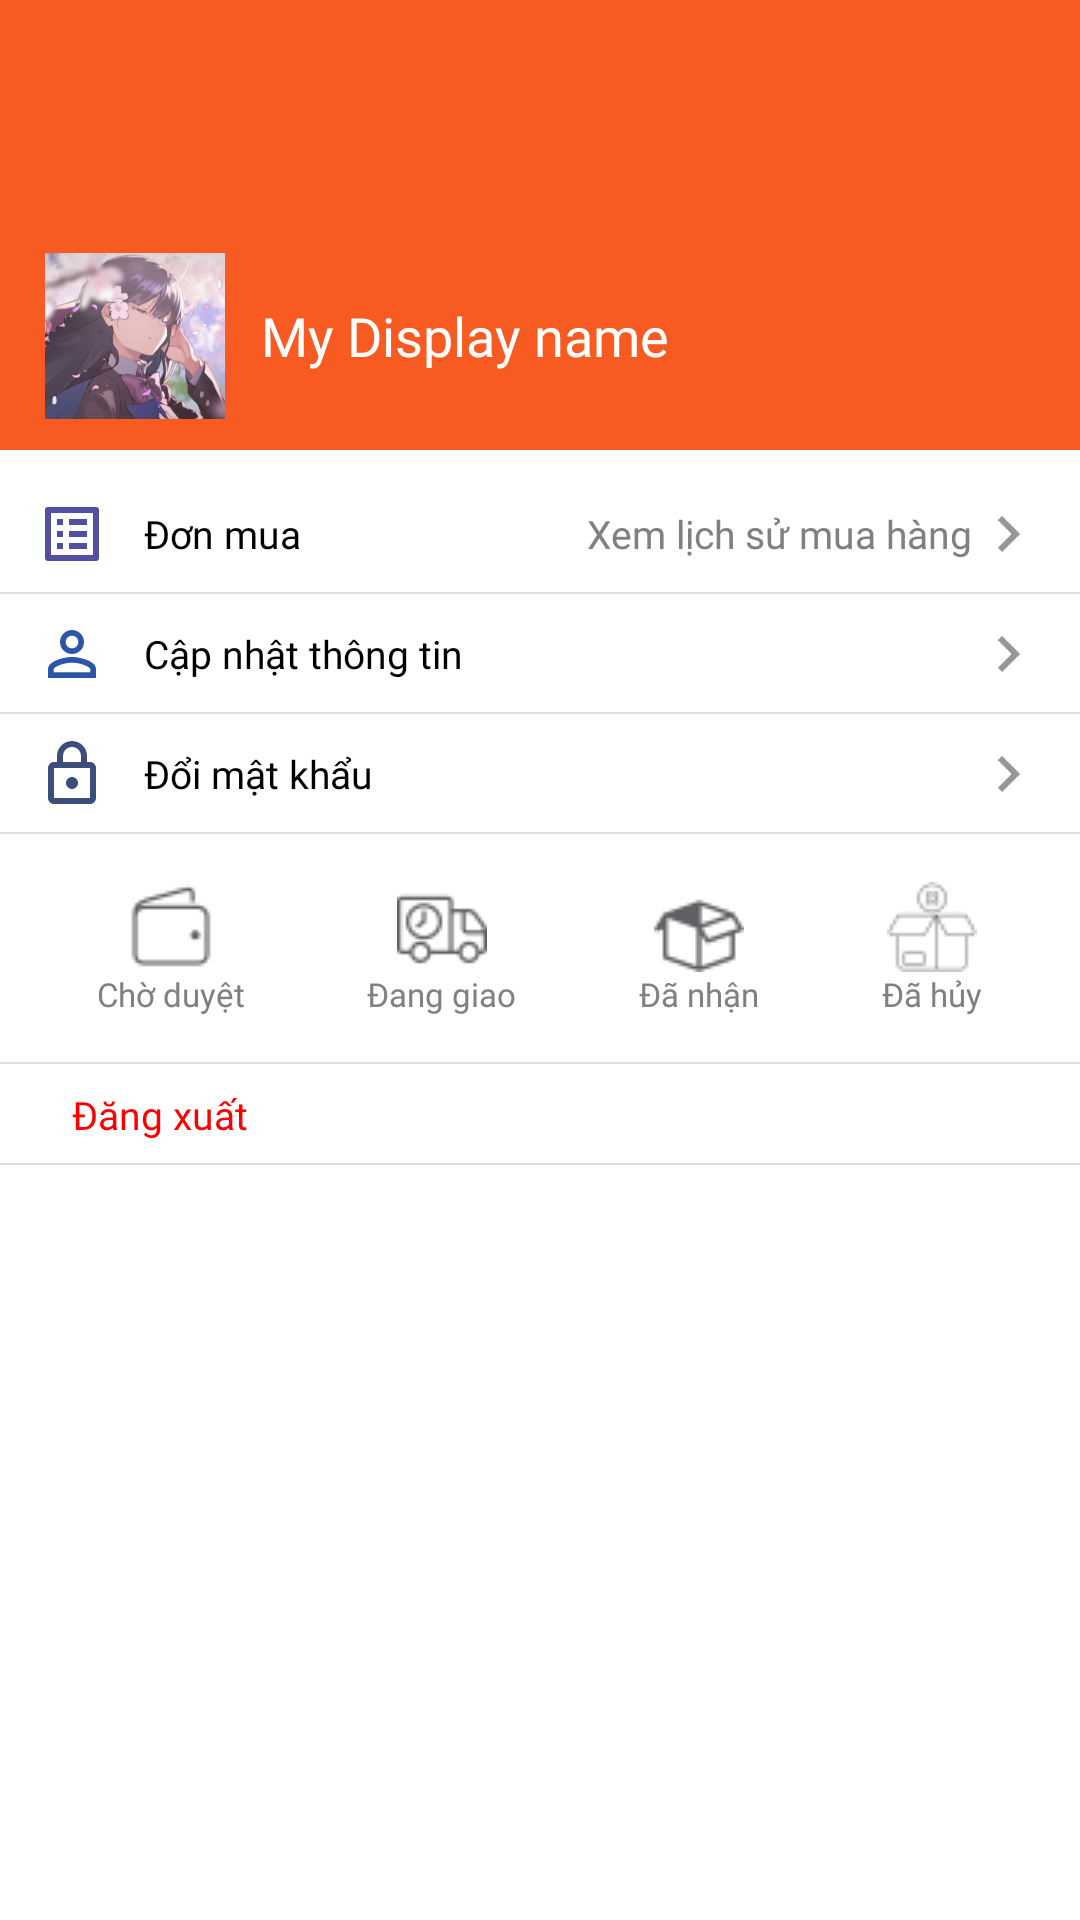

Here is an Android app screen rendered from its layout file. Give the layout XML and the strings, colors and styles it references.
<!-- AndroidManifest.xml: application theme Theme.My_app -->
<!-- res/layout/fragment_profile_screen.xml -->
<?xml version="1.0" encoding="utf-8"?>
<LinearLayout xmlns:android="http://schemas.android.com/apk/res/android"
    xmlns:tools="http://schemas.android.com/tools"
    android:layout_width="match_parent"
    android:layout_height="match_parent"
    android:orientation="vertical"
    android:background="@color/white"
    tools:context=".screens.user.ProfileScreen">

    <FrameLayout
        android:layout_width="match_parent"
        android:layout_height="150dp"
        android:background="@color/primaryColor">
        <LinearLayout
            android:layout_width="match_parent"
            android:layout_height="wrap_content"
            android:gravity="center_vertical"
            android:layout_marginLeft="15dp"
            android:layout_marginBottom="8dp"
            android:layout_gravity="bottom"
            android:orientation="horizontal">
            <ImageView
                android:id="@+id/Profile_ivAvatar"
                android:layout_width="60dp"
                android:layout_height="60dp"
                android:src="@drawable/avatar"/>
            <TextView
                android:id="@+id/Profile_tvDisplayName"
                android:layout_width="wrap_content"
                android:layout_marginLeft="12dp"
                android:layout_height="wrap_content"
                android:text="My Display name"
                android:textColor="@color/white"
                android:fontFamily="@font/roboto_bold"
                android:textSize="18dp"/>
        </LinearLayout>
    </FrameLayout>
    <LinearLayout
        android:id="@+id/Profile_llMyOrder"
        android:layout_width="match_parent"
        android:layout_height="wrap_content"
        android:gravity="center_vertical"
        android:layout_marginTop="8dp"
        android:paddingHorizontal="12dp"
        android:paddingVertical="8dp"
        android:background="@drawable/bottom_border"
        android:orientation="horizontal">
        <LinearLayout
            android:layout_width="wrap_content"
            android:layout_height="wrap_content"
            android:gravity="center_vertical"
            android:orientation="horizontal">
            <ImageView
                android:layout_width="wrap_content"
                android:layout_height="wrap_content"
                android:src="@drawable/outline_list_alt_blue_24"/>
            <TextView
                android:layout_width="wrap_content"
                android:layout_marginLeft="12dp"
                android:layout_height="wrap_content"
                android:text="Đơn mua"
                android:textColor="@color/black"
                android:fontFamily="@font/roboto_regular"
                android:textSize="13dp"/>
        </LinearLayout>
        <Space
            android:layout_width="wrap_content"
            android:layout_height="wrap_content"
            android:layout_weight="1"/>
        <LinearLayout
            android:layout_width="wrap_content"
            android:layout_height="wrap_content"
            android:gravity="center_vertical"
            android:orientation="horizontal">
            <TextView
                android:layout_width="wrap_content"
                android:layout_marginLeft="12dp"
                android:layout_height="wrap_content"
                android:text="Xem lịch sử mua hàng"
                android:textColor="@color/gray"
                android:fontFamily="@font/roboto_regular"
                android:textSize="13dp"/>
            <ImageView
                android:layout_width="wrap_content"
                android:layout_height="wrap_content"
                android:src="@drawable/outline_keyboard_arrow_right__grey_24"/>
        </LinearLayout>
    </LinearLayout>
    <LinearLayout
        android:id="@+id/Profile_llUpdateInfo"
        android:layout_width="match_parent"
        android:layout_height="wrap_content"
        android:gravity="center_vertical"
        android:paddingHorizontal="12dp"
        android:paddingVertical="8dp"
        android:background="@drawable/bottom_border"
        android:orientation="horizontal">
        <LinearLayout
            android:layout_width="wrap_content"
            android:layout_height="wrap_content"
            android:gravity="center_vertical"
            android:orientation="horizontal">
            <ImageView
                android:layout_width="wrap_content"
                android:layout_height="wrap_content"
                android:src="@drawable/outline_person_outline__blue_24"/>
            <TextView
                android:layout_width="wrap_content"
                android:layout_marginLeft="12dp"
                android:layout_height="wrap_content"
                android:text="Cập nhật thông tin"
                android:textColor="@color/black"
                android:fontFamily="@font/roboto_regular"
                android:textSize="13dp"/>
        </LinearLayout>
        <Space
            android:layout_width="wrap_content"
            android:layout_height="wrap_content"
            android:layout_weight="1"/>
        <LinearLayout
            android:layout_width="wrap_content"
            android:layout_height="wrap_content"
            android:gravity="center_vertical"
            android:orientation="horizontal">
            <ImageView
                android:layout_width="wrap_content"
                android:layout_height="wrap_content"
                android:src="@drawable/outline_keyboard_arrow_right__grey_24"/>
        </LinearLayout>
    </LinearLayout>
    <LinearLayout
        android:id="@+id/Profile_llChangePassword"
        android:layout_width="match_parent"
        android:layout_height="wrap_content"
        android:gravity="center_vertical"
        android:paddingHorizontal="12dp"
        android:paddingVertical="8dp"
        android:background="@drawable/bottom_border"
        android:orientation="horizontal">
        <LinearLayout
            android:layout_width="wrap_content"
            android:layout_height="wrap_content"
            android:gravity="center_vertical"
            android:orientation="horizontal">
            <ImageView
                android:layout_width="wrap_content"
                android:layout_height="wrap_content"
                android:src="@drawable/outline_lock_blue_24"/>
            <TextView
                android:layout_width="wrap_content"
                android:layout_marginLeft="12dp"
                android:layout_height="wrap_content"
                android:text="Đổi mật khẩu"
                android:textColor="@color/black"
                android:fontFamily="@font/roboto_regular"
                android:textSize="13dp"/>
        </LinearLayout>
        <Space
            android:layout_width="wrap_content"
            android:layout_height="wrap_content"
            android:layout_weight="1"/>
        <LinearLayout
            android:layout_width="wrap_content"
            android:layout_height="wrap_content"
            android:gravity="center_vertical"
            android:orientation="horizontal">
            <ImageView
                android:layout_width="wrap_content"
                android:layout_height="wrap_content"
                android:src="@drawable/outline_keyboard_arrow_right__grey_24"/>
        </LinearLayout>
    </LinearLayout>
    <LinearLayout
        android:layout_width="match_parent"
        android:layout_height="wrap_content"
        android:gravity="center_vertical"
        android:paddingHorizontal="12dp"
        android:paddingVertical="16dp"
        android:background="@drawable/bottom_border"
        android:orientation="horizontal">
        <LinearLayout
            android:id="@+id/Profile_llOrderPending"
            android:layout_width="wrap_content"
            android:layout_height="wrap_content"
            android:gravity="center"
            android:layout_weight="1"
            android:orientation="vertical">
            <ImageView
                android:layout_width="wrap_content"
                android:layout_height="wrap_content"
                android:src="@drawable/wallet_grey_30"/>
            <TextView
                android:layout_width="wrap_content"
                android:layout_height="wrap_content"
                android:text="Chờ duyệt"
                android:textColor="@color/gray"
                android:fontFamily="@font/roboto_regular"
                android:textSize="11dp"/>
        </LinearLayout>
        <LinearLayout
            android:id="@+id/Profile_llOrderDelivery"
            android:layout_width="wrap_content"
            android:layout_height="wrap_content"
            android:gravity="center"
            android:layout_weight="1"
            android:orientation="vertical">
            <ImageView
                android:layout_width="wrap_content"
                android:layout_height="wrap_content"
                android:src="@drawable/delivery"/>
            <TextView
                android:layout_width="wrap_content"
                android:layout_height="wrap_content"
                android:text="Đang giao"
                android:textColor="@color/gray"
                android:fontFamily="@font/roboto_regular"
                android:textSize="11dp"/>
        </LinearLayout>
        <LinearLayout
            android:id="@+id/Profile_llOrderComplete"
            android:layout_width="wrap_content"
            android:layout_height="wrap_content"
            android:gravity="center"
            android:layout_weight="1"
            android:orientation="vertical">
            <ImageView
                android:layout_width="wrap_content"
                android:layout_height="wrap_content"
                android:src="@drawable/box_grey_30"/>
            <TextView
                android:layout_width="wrap_content"
                android:layout_height="wrap_content"
                android:text="Đã nhận"
                android:textColor="@color/gray"
                android:fontFamily="@font/roboto_regular"
                android:textSize="11dp"/>
        </LinearLayout>
        <LinearLayout
            android:id="@+id/Profile_llOrderCancel"
            android:layout_width="wrap_content"
            android:layout_height="wrap_content"
            android:gravity="center"
            android:layout_weight="1"
            android:orientation="vertical">
            <ImageView
                android:layout_width="wrap_content"
                android:layout_height="wrap_content"
                android:src="@drawable/order_cancel_grey_30"/>
            <TextView
                android:layout_width="wrap_content"
                android:layout_height="wrap_content"
                android:text="Đã hủy"
                android:textColor="@color/gray"
                android:fontFamily="@font/roboto_regular"
                android:textSize="11dp"/>
        </LinearLayout>
    </LinearLayout>
    <LinearLayout
        android:id="@+id/Profile_llLogout"
        android:layout_width="match_parent"
        android:layout_height="wrap_content"
        android:gravity="center_vertical"
        android:paddingHorizontal="12dp"
        android:paddingVertical="8dp"
        android:background="@drawable/bottom_border"
        android:orientation="horizontal">
        <LinearLayout
            android:layout_width="wrap_content"
            android:layout_height="wrap_content"
            android:gravity="center_vertical"
            android:orientation="horizontal">
            <TextView
                android:layout_width="wrap_content"
                android:layout_marginLeft="12dp"
                android:layout_height="wrap_content"
                android:text="Đăng xuất"
                android:textColor="@color/red"
                android:fontFamily="@font/roboto_regular"
                android:textSize="13dp"/>
        </LinearLayout>
    </LinearLayout>
</LinearLayout>
<!-- resources referenced by this layout -->
<resources>
  <color name="black">#000000</color>
  <color name="gray">#808080</color>
  <color name="primaryColor">#F75B22</color>
  <color name="red">#ff0000</color>
  <color name="white">#ffffff</color>
  <!-- drawable avatar: png bitmap (drawable, 214573 bytes) -->
  <!-- drawable bottom_border (drawable) -->
  <?xml version="1.0" encoding="utf-8"?>
  <layer-list xmlns:android="http://schemas.android.com/apk/res/android">
      <item>
          <shape android:shape="rectangle">
              <solid android:color="#FFFFFF"/> 
          </shape>
      </item>
      
      <item android:top="-2dp" android:right="-2dp" android:left="-2dp">
          <shape android:shape="rectangle">
              <stroke android:width="0.8dp" android:color="#DEDEDE"/> 
          </shape>
      </item>
  
  </layer-list>
  <!-- drawable box_grey_30: png bitmap (drawable, 746 bytes) -->
  <!-- drawable delivery: png bitmap (drawable, 915 bytes) -->
  <!-- drawable order_cancel_grey_30: png bitmap (drawable, 671 bytes) -->
  <!-- drawable outline_keyboard_arrow_right__grey_24 (drawable) -->
  <vector android:alpha="0.9" android:autoMirrored="true"
      android:height="24dp" android:tint="#8B8B8B"
      android:viewportHeight="24" android:viewportWidth="24"
      android:width="24dp" xmlns:android="http://schemas.android.com/apk/res/android">
      <path android:fillColor="@android:color/white" android:pathData="M8.59,16.59L13.17,12 8.59,7.41 10,6l6,6 -6,6 -1.41,-1.41z"/>
  </vector>
  <!-- drawable outline_list_alt_blue_24 (drawable) -->
  <vector android:alpha="0.9" android:autoMirrored="true"
      android:height="24dp" android:tint="#3E3A95"
      android:viewportHeight="24" android:viewportWidth="24"
      android:width="24dp" xmlns:android="http://schemas.android.com/apk/res/android">
      <path android:fillColor="@android:color/white" android:pathData="M11,7h6v2h-6zM11,11h6v2h-6zM11,15h6v2h-6zM7,7h2v2L7,9zM7,11h2v2L7,13zM7,15h2v2L7,17zM20.1,3L3.9,3c-0.5,0 -0.9,0.4 -0.9,0.9v16.2c0,0.4 0.4,0.9 0.9,0.9h16.2c0.4,0 0.9,-0.5 0.9,-0.9L21,3.9c0,-0.5 -0.5,-0.9 -0.9,-0.9zM19,19L5,19L5,5h14v14z"/>
  </vector>
  <!-- drawable outline_lock_blue_24 (drawable) -->
  <vector android:alpha="0.9" android:height="24dp" android:tint="#23396C"
      android:viewportHeight="24" android:viewportWidth="24"
      android:width="24dp" xmlns:android="http://schemas.android.com/apk/res/android">
      <path android:fillColor="@android:color/white" android:pathData="M18,8h-1L17,6c0,-2.76 -2.24,-5 -5,-5S7,3.24 7,6v2L6,8c-1.1,0 -2,0.9 -2,2v10c0,1.1 0.9,2 2,2h12c1.1,0 2,-0.9 2,-2L20,10c0,-1.1 -0.9,-2 -2,-2zM9,6c0,-1.66 1.34,-3 3,-3s3,1.34 3,3v2L9,8L9,6zM18,20L6,20L6,10h12v10zM12,17c1.1,0 2,-0.9 2,-2s-0.9,-2 -2,-2 -2,0.9 -2,2 0.9,2 2,2z"/>
  </vector>
  <!-- drawable outline_person_outline__blue_24 (drawable) -->
  <vector android:alpha="0.9" android:height="24dp" android:tint="#144299"
      android:viewportHeight="24" android:viewportWidth="24"
      android:width="24dp" xmlns:android="http://schemas.android.com/apk/res/android">
      <path android:fillColor="@android:color/white" android:pathData="M12,5.9c1.16,0 2.1,0.94 2.1,2.1s-0.94,2.1 -2.1,2.1S9.9,9.16 9.9,8s0.94,-2.1 2.1,-2.1m0,9c2.97,0 6.1,1.46 6.1,2.1v1.1L5.9,18.1L5.9,17c0,-0.64 3.13,-2.1 6.1,-2.1M12,4C9.79,4 8,5.79 8,8s1.79,4 4,4 4,-1.79 4,-4 -1.79,-4 -4,-4zM12,13c-2.67,0 -8,1.34 -8,4v3h16v-3c0,-2.66 -5.33,-4 -8,-4z"/>
  </vector>
  <!-- drawable wallet_grey_30: png bitmap (drawable, 538 bytes) -->
  <style name="Theme.My_app" parent="Base.Theme.My_app" />
  <style name="Base.Theme.My_app" parent="Theme.Material3.DayNight.NoActionBar">
          
          
      </style>
</resources>
